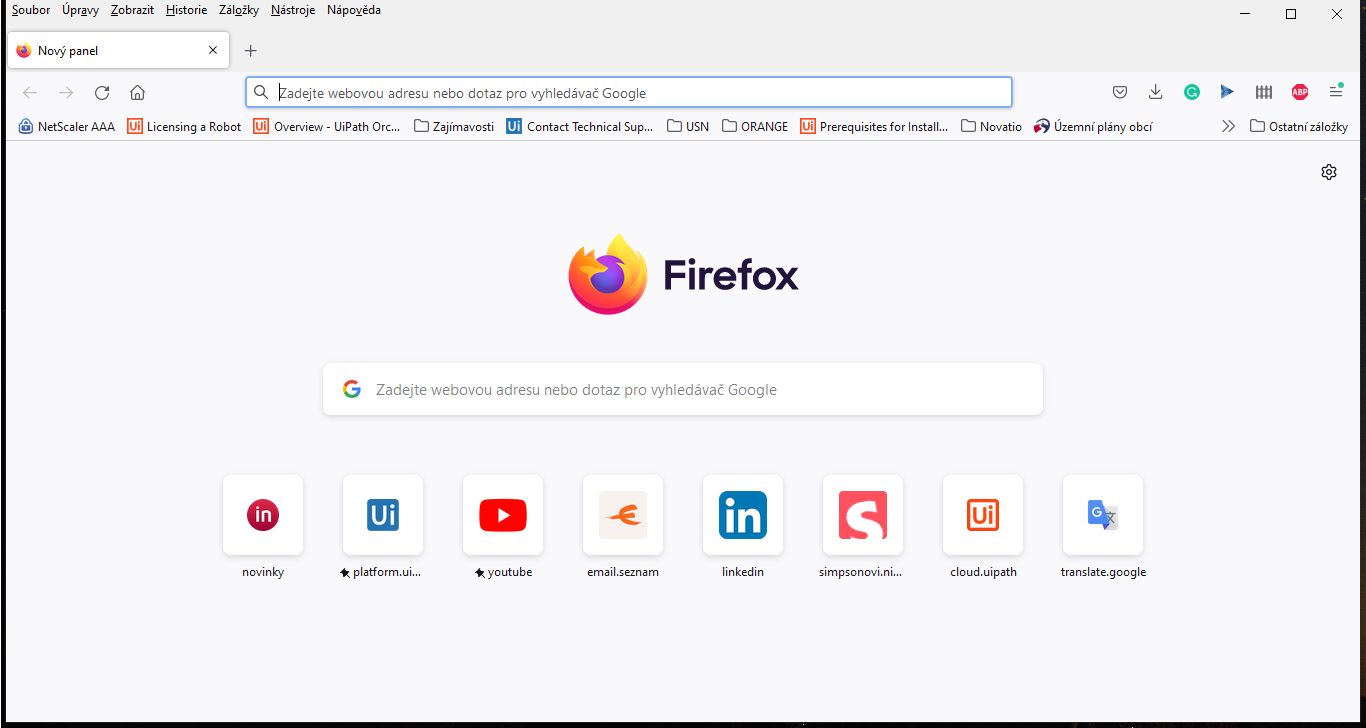
Workflow: Main

Step 1: Use Browser Firefox: Nový panel (firefox.exe)
